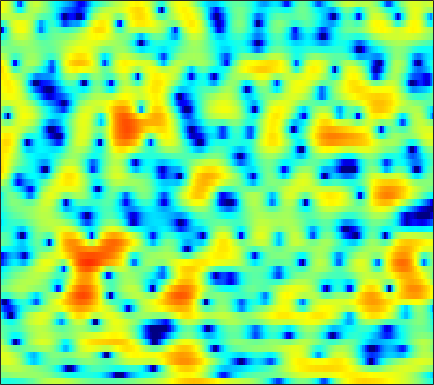

Data behind this chart, as committed beside it:
-3.3037, -3.4314, -3.5541, -3.5971, -3.5972, -3.5468, -3.4559, -3.3631, -3.2078, -3.0088, -2.7411, -2.4854, -2.1025, -1.6586, -1.2881, -0.7568, -0.22298, 0.15781, 0.64263, 1.0833, 1.4743, 1.7259, 2.0095, 2.2164
-0.2535, -0.1009, 0.08566, 0.2531, 0.3606, 0.4852, 0.5937, 0.6624, 0.7366, 0.7925, 0.8297, 0.8477, 0.8607, 0.8604, 0.8487, 0.8167, 0.7595, 0.6978, 0.5878, 0.4378, 0.241, 0.0607, -0.2276, -0.5714
0.8135, 1.162, 1.514, 1.761, 1.881, 1.961, 1.96, 1.915, 1.802, 1.631, 1.416, 1.241, 0.998, 0.759, 0.5887, 0.374, 0.1785, 0.0355, -0.1578, -0.3723, -0.638, -0.8841, -1.312, -1.866
2.861, 3.102, 3.287, 3.318, 3.245, 3.001, 2.599, 2.183, 1.464, 0.5399, -0.6044, -1.605, -3.121, -4.725, -5.775, -6.509, -6.165, -5.394, -4.151, -3.008, -2.078, -1.552, -1.043, -0.7518
3.37, 3.372, 3.275, 3.068, 2.837, 2.426, 1.902, 1.425, 0.6553, -0.2798, -1.419, -2.411, -3.925, -5.558, -6.609, -7.217, -6.557, -5.548, -4.067, -2.756, -1.727, -1.139, -0.5775, -0.2382
2.765, 2.415, 1.827, 1.129, 0.5735, -0.146, -0.7268, -1.015, -1.186, -1.126, -0.9503, -0.7781, -0.5431, -0.2991, -0.09269, 0.1992, 0.512, 0.7482, 1.034, 1.254, 1.35, 1.316, 1.104, 0.6685
1.238, 0.4588, -0.9449, -2.896, -4.905, -8.846, -16.37, -24.56, -12.39, -7.136, -4.032, -2.382, -0.7432, 0.4712, 1.189, 1.933, 2.49, 2.797, 3.069, 3.188, 3.144, 2.999, 2.653, 2.119
-0.5733, -1.038, -1.776, -2.623, -3.281, -4.078, -4.572, -4.626, -4.21, -3.41, -2.437, -1.679, -0.7295, 0.1154, 0.6672, 1.256, 1.708, 1.951, 2.156, 2.231, 2.184, 2.076, 1.84, 1.517
-1.047, -1.331, -1.713, -2.041, -2.219, -2.336, -2.28, -2.128, -1.789, -1.318, -0.7612, -0.3222, 0.2574, 0.7998, 1.163, 1.564, 1.859, 2, 2.072, 2.003, 1.801, 1.565, 1.139, 0.6199
-1.654, -2.37, -3.268, -3.97, -4.249, -4.204, -3.696, -3.102, -2.163, -1.182, -0.2115, 0.4716, 1.289, 1.981, 2.409, 2.848, 3.16, 3.29, 3.322, 3.169, 2.807, 2.373, 1.549, 0.3752
-4.757, -6.602, -9.735, -14.33, -19.36, -18.3, -11.95, -8.75, -5.678, -3.414, -1.683, -0.6407, 0.474, 1.358, 1.883, 2.457, 2.892, 3.127, 3.342, 3.411, 3.321, 3.128, 2.678, 1.969
-9.09, -10.9, -12.7, -13.49, -13.33, -12.18, -10.24, -8.672, -6.695, -5.01, -3.686, -2.968, -2.326, -1.891, -1.667, -1.389, -1.029, -0.67, -0.08072, 0.5915, 1.229, 1.644, 2.113, 2.449
-12.69, -17.64, -19.36, -13.88, -10.98, -8.292, -6.384, -5.271, -4.131, -3.382, -3.091, -3.155, -3.711, -4.932, -6.38, -8.96, -10.98, -9.859, -6.518, -3.611, -1.454, -0.2061, 1.062, 2.048
-2.642, -2.989, -3.131, -2.826, -2.377, -1.683, -1.03, -0.5918, -0.1449, 0.03759, -0.09039, -0.4065, -1.145, -2.33, -3.477, -5.136, -6.018, -5.673, -4.15, -2.464, -1.107, -0.3687, 0.2973, 0.679
-0.5223, -0.3143, -0.007971, 0.3469, 0.6206, 0.977, 1.322, 1.544, 1.753, 1.867, 1.864, 1.786, 1.576, 1.282, 1.032, 0.7341, 0.4882, 0.3768, 0.2651, 0.1314, -0.1639, -0.5473, -1.441, -2.949
-2.284, -1.763, -1.112, -0.5499, -0.1721, 0.2823, 0.6868, 0.9456, 1.229, 1.456, 1.628, 1.708, 1.767, 1.78, 1.748, 1.66, 1.513, 1.373, 1.097, 0.7089, 0.1606, -0.3922, -1.335, -2.528
-4.144, -3.479, -2.715, -2.057, -1.607, -1.055, -0.5877, -0.2772, 0.1013, 0.4355, 0.7408, 0.956, 1.222, 1.47, 1.641, 1.817, 1.928, 1.935, 1.868, 1.659, 1.318, 0.9608, 0.3704, -0.3202
-5.473, -5.002, -4.311, -3.582, -3.06, -2.437, -1.995, -1.754, -1.455, -1.188, -0.8834, -0.5607, 0.01331, 0.6849, 1.203, 1.875, 2.476, 2.821, 3.146, 3.279, 3.216, 3.047, 2.607, 1.917
-12.27, -11.87, -9.761, -7.621, -6.428, -5.47, -5.083, -5.161, -5.766, -6.79, -7.609, -7.468, -5.947, -3.761, -2.154, -0.3148, 1.119, 1.965, 2.828, 3.417, 3.763, 3.865, 3.814, 3.546
-13.97, -13.59, -11.27, -9.119, -8.073, -7.376, -7.325, -7.777, -9.219, -11.72, -15.5, -16.93, -12.51, -8.137, -5.687, -3.268, -1.542, -0.5346, 0.4649, 1.183, 1.69, 1.982, 2.321, 2.625
-4.38, -4.671, -4.833, -4.893, -4.977, -5.125, -5.499, -5.867, -6.348, -6.778, -6.891, -6.642, -5.92, -4.851, -3.94, -2.828, -1.932, -1.431, -1.089, -1.046, -1.191, -1.261, -1.075, -0.3713
-0.8106, -1.076, -1.465, -1.962, -2.412, -3.145, -4.1, -4.876, -5.842, -6.522, -6.495, -5.974, -4.892, -3.595, -2.703, -1.763, -1.174, -1.065, -1.435, -2.589, -4.916, -8.131, -17.14, -10.74
-1.622, -1.557, -1.664, -2.046, -2.559, -3.643, -5.251, -7.056, -10.82, -18.53, -21.87, -13.26, -7.933, -4.792, -3.194, -1.673, -0.7498, -0.394, -0.3061, -0.6254, -1.264, -1.768, -2.006, -1.268
-4.658, -3.942, -3.366, -3.161, -3.249, -3.654, -4.362, -5.061, -6.048, -6.76, -6.659, -5.969, -4.576, -3.099, -2.104, -1.007, -0.1699, 0.3008, 0.744, 1.023, 1.204, 1.329, 1.544, 1.854
-5.629, -4.744, -3.865, -3.271, -2.973, -2.733, -2.65, -2.616, -2.581, -2.457, -2.203, -1.915, -1.4, -0.8227, -0.374, 0.1992, 0.7053, 1.039, 1.396, 1.657, 1.849, 1.944, 2.018, 2.033
-4.524, -3.895, -3.155, -2.538, -2.153, -1.73, -1.404, -1.196, -0.9572, -0.7245, -0.4758, -0.2705, 0.02627, 0.3531, 0.613, 0.9669, 1.302, 1.525, 1.763, 1.931, 2.004, 1.985, 1.853, 1.585
-3.469, -2.913, -2.204, -1.581, -1.186, -0.7746, -0.4516, -0.2884, -0.1242, -0.01652, 0.07674, 0.1596, 0.299, 0.5121, 0.7153, 1.03, 1.386, 1.643, 1.956, 2.183, 2.267, 2.223, 1.982, 1.507
-3.54, -2.621, -1.575, -0.7816, -0.3573, 0.0008902, 0.1365, 0.1183, -0.04659, -0.3314, -0.6867, -0.9481, -1.178, -1.179, -0.9712, -0.4244, 0.3252, 0.9415, 1.724, 2.352, 2.781, 2.938, 2.897, 2.532
-4.591, -2.917, -1.483, -0.688, -0.4187, -0.3547, -0.637, -1.003, -1.727, -2.733, -4.079, -5.393, -7.483, -9.235, -8.991, -6.524, -3.721, -1.926, -0.008137, 1.432, 2.472, 3.02, 3.474, 3.607
-1.728, -1.278, -1.037, -1.222, -1.623, -2.461, -3.524, -4.4, -5.541, -6.658, -7.945, -9.208, -11.64, -14.22, -13.86, -10.13, -6.52, -4.387, -2.229, -0.5601, 0.7334, 1.514, 2.354, 2.984
2.039, 1.502, 0.5293, -0.8474, -2.226, -4.705, -8.012, -11.04, -13.83, -12.58, -10.44, -9.316, -8.3, -7.525, -6.922, -5.966, -4.952, -4.189, -3.244, -2.326, -1.387, -0.6567, 0.3467, 1.371
5.001, 4.212, 2.926, 1.286, -0.2285, -2.721, -5.808, -8.306, -10.38, -9.571, -7.743, -6.641, -5.582, -4.969, -4.72, -4.666, -4.865, -5.235, -5.868, -6.52, -6.592, -5.892, -4.094, -1.999
6.008, 5.352, 4.34, 3.17, 2.218, 0.8661, -0.4462, -1.343, -2.269, -2.874, -3.175, -3.318, -3.499, -3.801, -4.141, -4.846, -5.955, -7.178, -9.669, -14.14, -24.23, -18.75, -10.58, -6.145
5.749, 5.302, 4.604, 3.808, 3.152, 2.234, 1.285, 0.5916, -0.2967, -1.105, -1.851, -2.356, -3.007, -3.629, -4.119, -4.827, -5.638, -6.29, -7.254, -8.017, -8.277, -7.934, -6.846, -5.38
5.459, 5.223, 4.798, 4.234, 3.711, 2.911, 1.988, 1.236, 0.1739, -0.9056, -1.954, -2.67, -3.476, -4.089, -4.435, -4.794, -5.076, -5.273, -5.451, -5.586, -5.59, -5.486, -5.167, -4.718
5.42, 5.491, 5.384, 5.033, 4.613, 3.815, 2.761, 1.775, 0.2181, -1.623, -3.611, -5.04, -6.372, -6.722, -6.436, -5.816, -5.266, -5.009, -4.821, -4.834, -4.957, -5.105, -5.343, -5.545
5.217, 5.663, 5.911, 5.806, 5.511, 4.805, 3.717, 2.62, 0.6681, -2.032, -6.017, -10.73, -28.53, -14.69, -9.933, -6.851, -5.355, -4.796, -4.684, -4.987, -5.665, -6.341, -7.469, -8.724
4.323, 4.822, 5.181, 5.242, 5.097, 4.688, 3.995, 3.282, 2.055, 0.5125, -1.214, -2.483, -3.718, -4.144, -4.071, -3.834, -3.85, -4.134, -4.953, -6.318, -8.279, -10.05, -12.56, -14.71
3.203, 3.336, 3.442, 3.495, 3.514, 3.503, 3.421, 3.271, 2.953, 2.491, 1.917, 1.461, 0.833, 0.2459, -0.2238, -0.9419, -1.854, -2.773, -4.32, -6.489, -9.436, -12.57, -18.94, -30.04
1.312, 0.6773, -0.05616, -0.2816, 0.04325, 0.8957, 1.858, 2.482, 3.088, 3.424, 3.488, 3.396, 3.098, 2.62, 2.153, 1.369, 0.3724, -0.5142, -1.928, -3.556, -5.369, -6.821, -8.502, -9.488
-1.048, -3.472, -9.303, -19.06, -9.596, -3.433, -0.1231, 1.486, 2.907, 3.766, 4.187, 4.274, 4.149, 3.756, 3.34, 2.614, 1.731, 0.988, -0.1008, -1.27, -2.471, -3.326, -4.358, -5.244
0.6745, -0.3294, -1.549, -1.986, -1.459, -0.09198, 1.342, 2.254, 3.142, 3.659, 3.873, 3.839, 3.572, 3.099, 2.608, 1.81, 0.8924, 0.1283, -0.9287, -2.044, -3.144, -3.941, -5, -6.053
2.651, 2.579, 2.512, 2.544, 2.656, 2.893, 3.155, 3.305, 3.382, 3.274, 2.965, 2.607, 1.955, 1.146, 0.4269, -0.6394, -1.814, -2.751, -4.091, -5.41, -6.713, -7.603, -8.643, -9.454
3.431, 3.735, 4.007, 4.175, 4.218, 4.185, 4.034, 3.818, 3.389, 2.785, 1.96, 1.205, 0.03456, -1.332, -2.427, -3.934, -5.514, -6.74, -8.466, -10.42, -12.62, -14.29, -15.67, -15.31
3.75, 4.274, 4.724, 4.924, 4.932, 4.76, 4.378, 3.961, 3.205, 2.197, 0.9024, -0.2929, -2.202, -4.45, -6.286, -8.697, -10.66, -11.7, -12.79, -14.39, -16.98, -20.52, -26.64, -21.03
4.273, 4.713, 5.027, 5.052, 4.928, 4.587, 4.061, 3.551, 2.688, 1.556, 0.09291, -1.295, -3.702, -7.059, -10.56, -18.35, -31.8, -19.83, -15.29, -13.51, -12.96, -12.77, -12.34, -11.38
5.09, 5.117, 4.895, 4.436, 3.965, 3.262, 2.57, 2.084, 1.479, 0.8276, -0.005439, -0.822, -2.231, -4.048, -5.606, -7.638, -8.968, -9.25, -9.127, -8.838, -8.737, -8.648, -8.521, -8.131
5.849, 5.379, 4.394, 2.983, 1.632, -0.4026, -2.061, -2.435, -1.785, -0.7398, 0.006645, 0.2666, 0.2441, -0.08421, -0.5119, -1.218, -1.953, -2.509, -3.308, -4.336, -5.661, -7.009, -9.302, -11.46
5.007, 4.334, 3.007, 1.011, -1.146, -5.558, -13.44, -13.76, -6.4, -2.623, -0.4733, 0.5077, 1.267, 1.565, 1.563, 1.339, 0.888, 0.3945, -0.4499, -1.608, -3.181, -4.723, -7.373, -10.14
2.284, 1.899, 1.178, 0.2197, -0.6071, -1.676, -2.396, -2.492, -2.013, -1.185, -0.3476, 0.1785, 0.6711, 0.9175, 0.9647, 0.8716, 0.5801, 0.2728, -0.249, -0.8616, -1.543, -2.043, -2.589, -2.77
0.02614, 0.01777, -0.0684, -0.2042, -0.3034, -0.4024, -0.4263, -0.3655, -0.2049, 0.03417, 0.2671, 0.4087, 0.523, 0.5393, 0.4792, 0.3022, 0.05736, -0.1542, -0.4663, -0.7634, -1.002, -1.137, -1.208, -1.13
-1.72, -1.482, -1.108, -0.6809, -0.3525, 0.06044, 0.4368, 0.6802, 0.9381, 1.107, 1.176, 1.15, 1.016, 0.774, 0.527, 0.1323, -0.2669, -0.5601, -0.8814, -1.102, -1.187, -1.166, -1.043, -0.8574
-4.365, -3.918, -2.791, -1.446, -0.4903, 0.6095, 1.47, 1.948, 2.39, 2.596, 2.59, 2.444, 2.058, 1.445, 0.8544, -0.05733, -1.065, -1.77, -2.445, -2.67, -2.479, -2.148, -1.646, -1.179
-18.32, -12.87, -5.939, -2.101, -0.1652, 1.671, 2.894, 3.522, 4.048, 4.267, 4.185, 3.933, 3.307, 2.305, 1.254, -0.646, -3.331, -5.932, -9.574, -9.432, -6.422, -4.536, -2.841, -1.858
-3.504, -3.051, -1.485, 0.251, 1.351, 2.484, 3.275, 3.681, 3.995, 4.107, 4.013, 3.788, 3.253, 2.384, 1.444, -0.3158, -2.731, -5.026, -7.952, -8.033, -5.912, -4.447, -3.196, -2.746
1.938, 1.914, 1.987, 2.091, 2.133, 2.078, 1.919, 1.758, 1.581, 1.525, 1.621, 1.726, 1.805, 1.692, 1.447, 0.8962, 0.1508, -0.4382, -1.134, -1.573, -1.795, -1.948, -2.237, -2.829
4.01, 3.777, 3.343, 2.712, 2.067, 0.8913, -0.7354, -2.226, -4.095, -4.533, -3.105, -1.676, -0.07412, 1.005, 1.499, 1.819, 1.812, 1.651, 1.282, 0.775, 0.1903, -0.3177, -1.114, -2.028
4.231, 3.975, 3.475, 2.716, 1.9, 0.3574, -1.994, -4.584, -9.813, -11.83, -6.231, -3.201, -0.5567, 1.084, 1.852, 2.409, 2.55, 2.414, 1.98, 1.284, 0.3776, -0.3896, -1.499, -2.598
